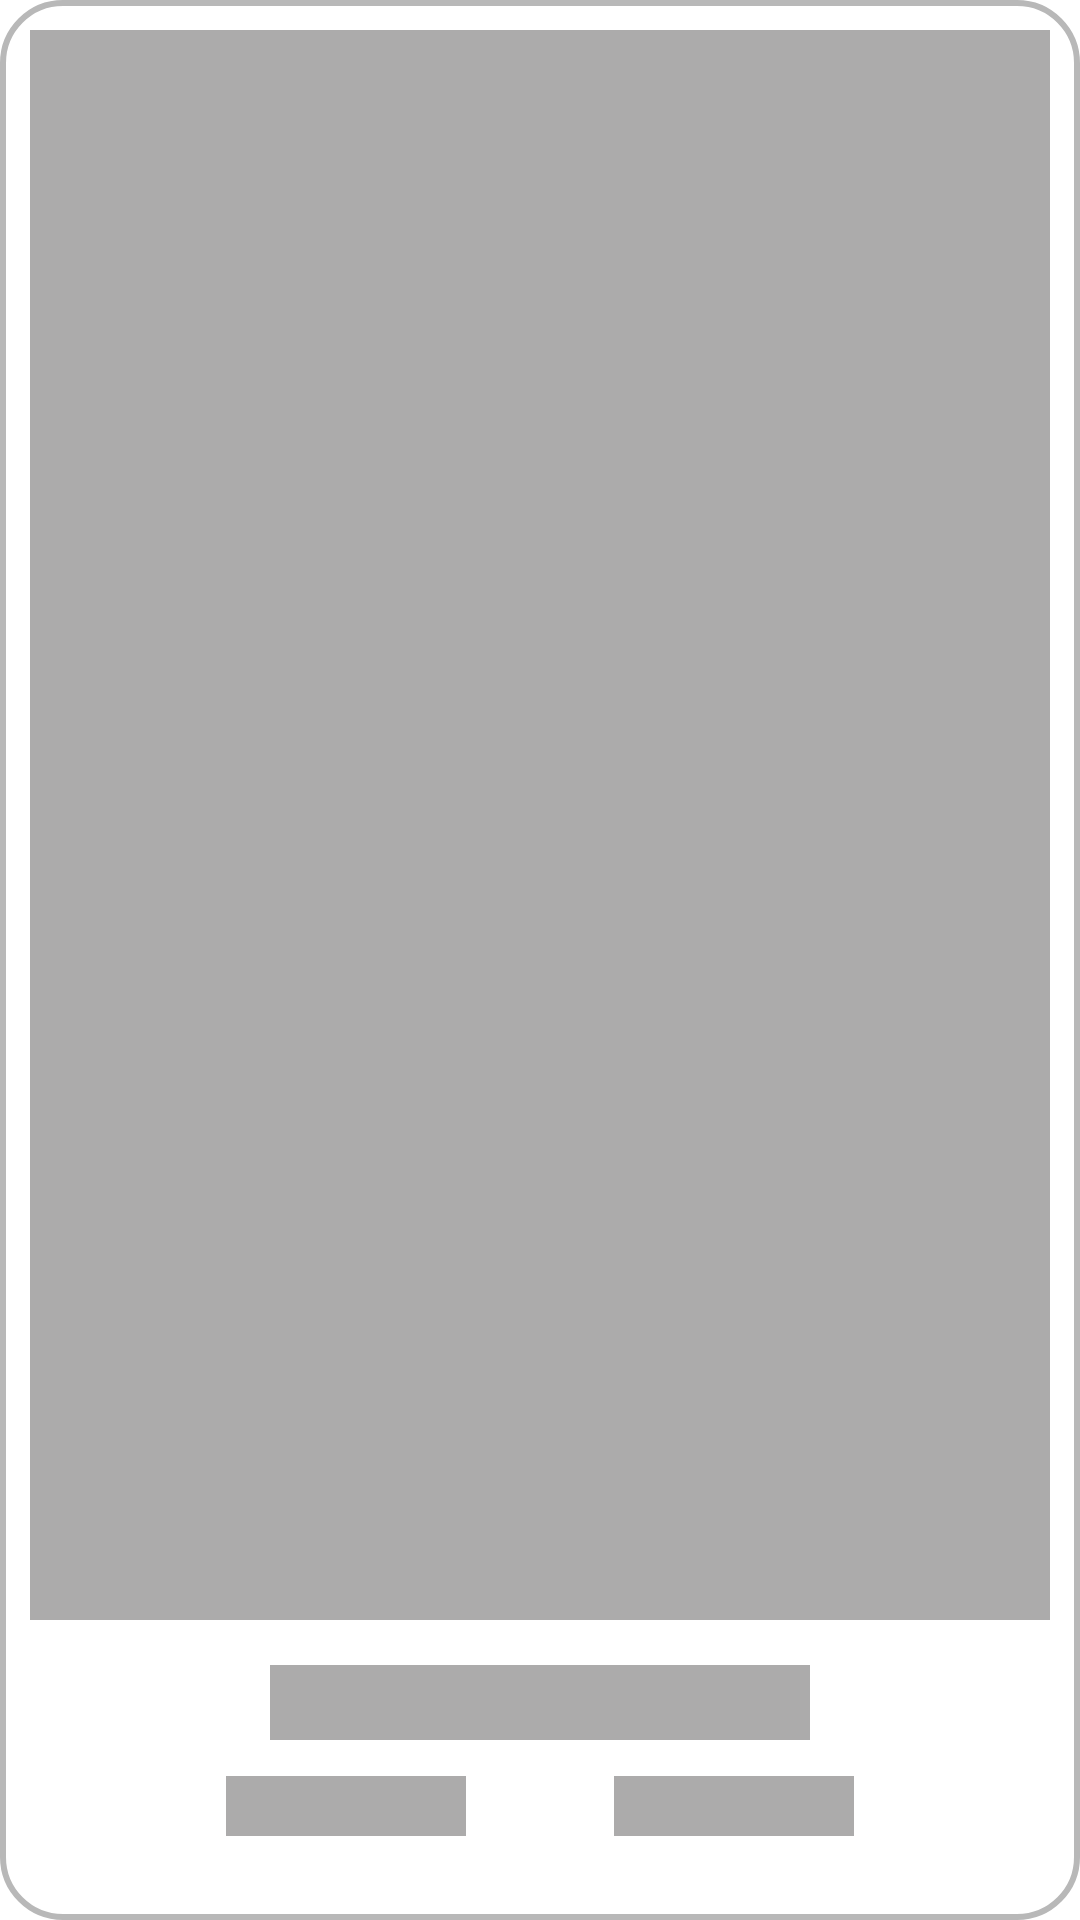

Android layout source for this screen:
<!-- AndroidManifest.xml: application theme Theme.RecipeApp -->
<!-- res/layout/placeholder_shimmer_layout.xml -->
<?xml version="1.0" encoding="utf-8"?>
<androidx.constraintlayout.widget.ConstraintLayout xmlns:android="http://schemas.android.com/apk/res/android"
    xmlns:app="http://schemas.android.com/apk/res-auto"
    xmlns:tools="http://schemas.android.com/tools"
    android:layout_width="300dp"
    android:background="@drawable/placeholder_background"
    android:layout_marginStart="60dp"
    android:layout_marginVertical="10dp"
    android:layout_height="400dp"
>

    <View
        android:id="@+id/view"
        android:layout_width="0dp"
        android:layout_height="0dp"
        android:layout_marginTop="10dp"
        android:layout_marginHorizontal="10dp"
        android:layout_marginBottom="100dp"
        android:background="@color/shimmerColor"
        app:layout_constraintBottom_toBottomOf="parent"
        app:layout_constraintEnd_toEndOf="parent"
        app:layout_constraintStart_toStartOf="parent"
        app:layout_constraintTop_toTopOf="parent" />

    <View
        android:id="@+id/view2"
        android:layout_width="180dp"
        android:layout_height="25dp"
        android:layout_marginTop="15dp"
        android:background="@color/shimmerColor"
        app:layout_constraintEnd_toEndOf="parent"
        app:layout_constraintStart_toStartOf="parent"
        app:layout_constraintTop_toBottomOf="@+id/view" />

    <View
        android:id="@+id/view3"
        android:layout_width="80dp"
        android:layout_height="20dp"
        android:layout_marginTop="12dp"
        android:background="@color/shimmerColor"
        android:layout_marginStart="-15dp"
        app:layout_constraintStart_toStartOf="@+id/view2"
        app:layout_constraintTop_toBottomOf="@+id/view2" />


    <View
        android:id="@+id/view4"
        android:layout_width="80dp"
        android:layout_height="20dp"
        android:background="@color/shimmerColor"
        android:layout_marginTop="12dp"
        android:layout_marginEnd="-15dp"
        app:layout_constraintEnd_toEndOf="@+id/view2"
        app:layout_constraintTop_toBottomOf="@+id/view2" />


</androidx.constraintlayout.widget.ConstraintLayout>
<!-- resources referenced by this layout -->
<resources>
  <color name="shimmerColor">#ACABAB</color>
  <!-- drawable placeholder_background (drawable) -->
  <shape xmlns:android="http://schemas.android.com/apk/res/android"
      android:shape="rectangle">
      <corners
          android:radius="20dp" />
      <stroke
          android:width="2dp"
          android:color="#B8B8B8" />
  </shape>
  <style name="Theme.RecipeApp" parent="Theme.MaterialComponents.DayNight.DarkActionBar">
          
          <item name="colorPrimary">@color/purple_500</item>
          <item name="colorPrimaryVariant">@color/purple_700</item>
          <item name="colorOnPrimary">@color/white</item>
          
          <item name="colorSecondary">@color/teal_200</item>
          <item name="colorSecondaryVariant">@color/teal_700</item>
          <item name="colorOnSecondary">@color/black</item>
          
          <item name="android:statusBarColor" tools:targetApi="l">?attr/colorPrimaryVariant</item>
          
  
          <item name="materialAlertDialogTheme">@style/ThemeOverlay.App.MaterialAlertDialog</item>
  
      </style>
  <color name="purple_500">#FF6200EE</color>
  <color name="purple_700">#FF3700B3</color>
  <color name="white">#FFFFFFFF</color>
  <color name="teal_200">#FF03DAC5</color>
  <color name="teal_700">#FF018786</color>
  <color name="black">#FF000000</color>
  <style name="ThemeOverlay.App.MaterialAlertDialog" parent="ThemeOverlay.MaterialComponents.MaterialAlertDialog">
          <item name="colorPrimary">@color/purple_500</item>
          <item name="colorSecondary">@color/appVioletColor</item>
          <item name="colorSurface">@color/white</item>
          <item name="colorOnSurface">@color/purple_500</item>
          <item name="fontFamily">@font/montserrat</item>
          <item name="alertDialogStyle">@style/MaterialAlertDialog.App</item>
          <item name="buttonBarPositiveButtonStyle">@style/Widget.MaterialComponents.Button.OutlinedButton</item>
      </style>
  <color name="appVioletColor">#7A7AC7</color>
  <style name="MaterialAlertDialog.App" parent="MaterialAlertDialog.MaterialComponents">
          <item name="shapeAppearance">@style/ShapeAppearance.App.MediumComponent</item>
      </style>
  <style name="ShapeAppearance.App.MediumComponent" parent="ShapeAppearance.MaterialComponents.MediumComponent">
          <item name="cornerFamily">rounded</item>
          <item name="cornerSize">20dp</item>
      </style>
</resources>
